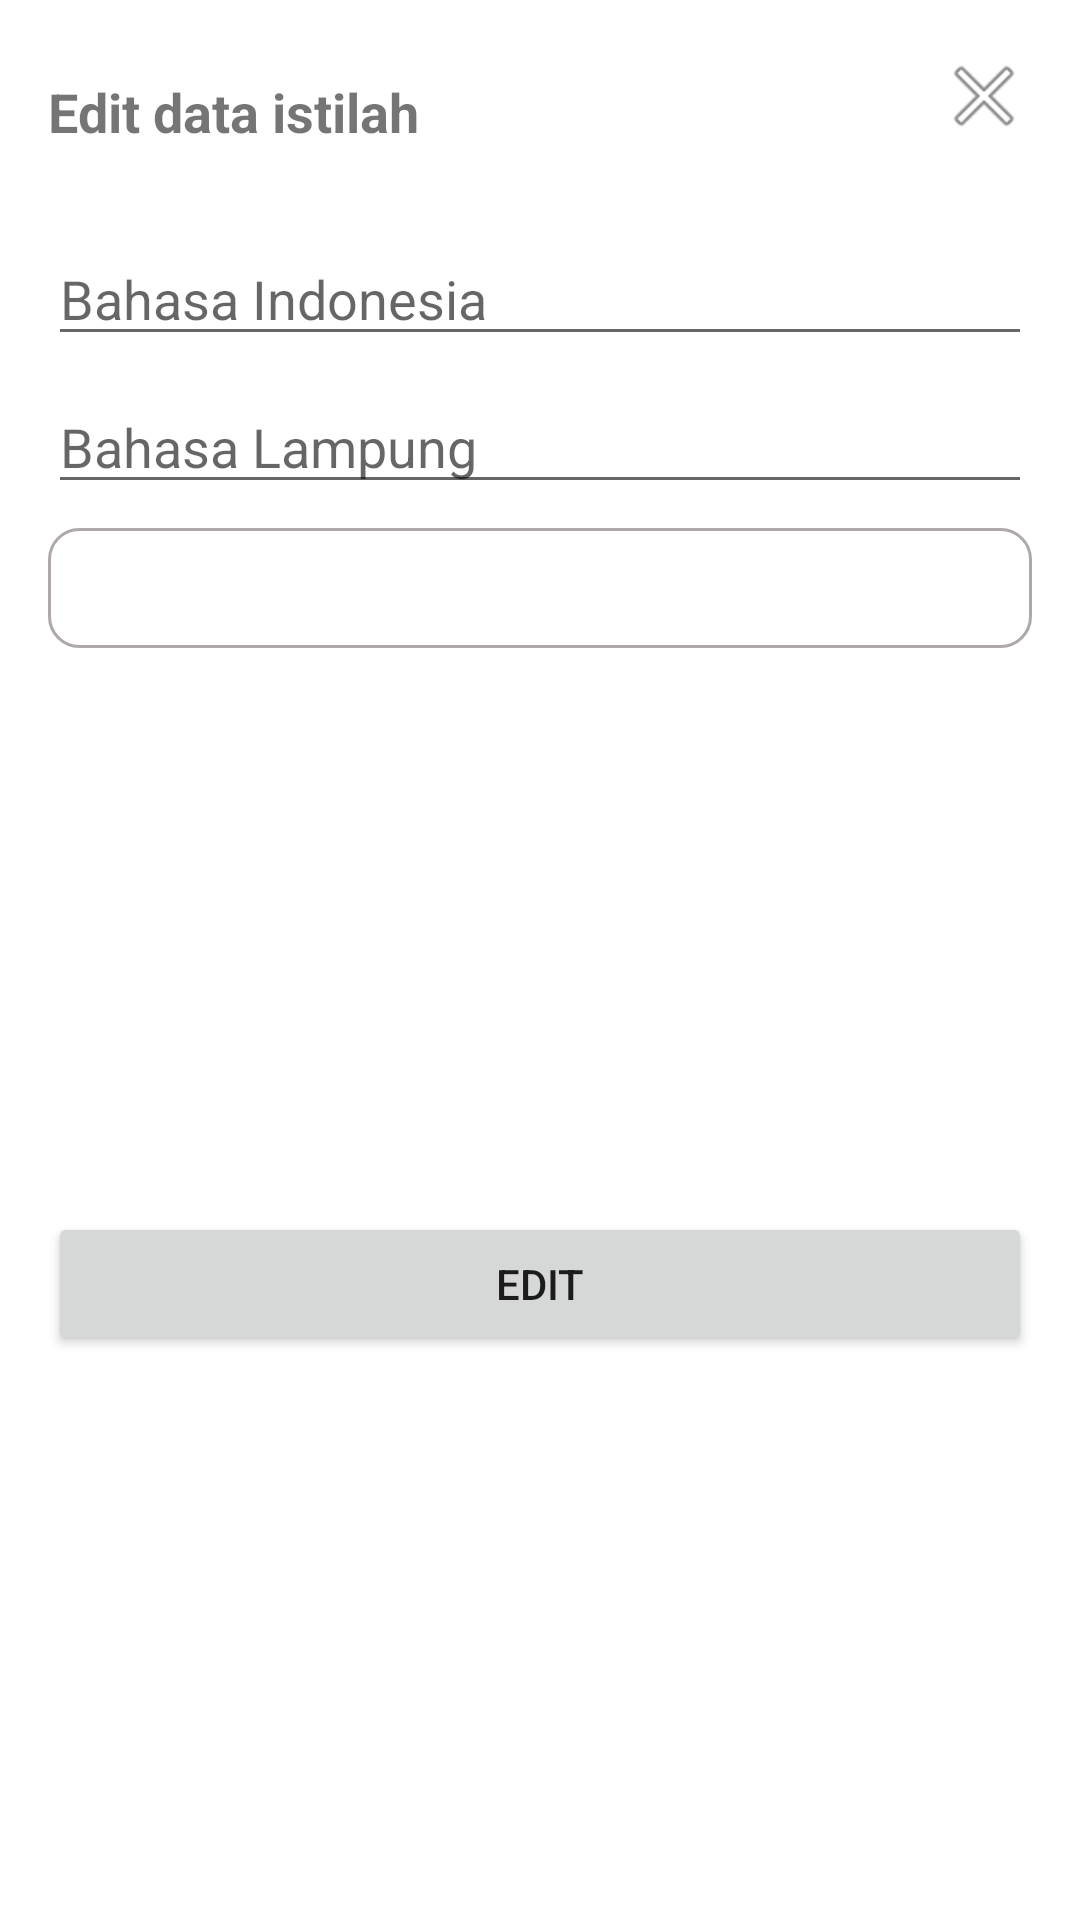

The Android layout XML behind this screen, and the referenced resources:
<!-- AndroidManifest.xml: application theme Theme.KamusBahasaLampung -->
<!-- res/layout/dialog_edit.xml -->
<?xml version="1.0" encoding="utf-8"?>
<androidx.constraintlayout.widget.ConstraintLayout
    xmlns:android="http://schemas.android.com/apk/res/android"
    xmlns:app="http://schemas.android.com/apk/res-auto"
    xmlns:tools="http://schemas.android.com/tools"
    android:layout_width="match_parent"
    android:layout_height="wrap_content">

    <TextView
        android:id="@+id/textView2"
        android:layout_width="wrap_content"
        android:layout_height="wrap_content"
        android:layout_marginStart="16dp"
        android:layout_marginLeft="16dp"
        android:layout_marginTop="25dp"
        android:text="Edit data istilah"
        android:textSize="18sp"
        android:textStyle="bold"
        app:layout_constraintStart_toStartOf="parent"
        app:layout_constraintTop_toTopOf="parent" />

    <EditText
        android:id="@+id/editTextBahasaIndoEdit"
        android:layout_width="0dp"
        android:layout_height="wrap_content"
        android:layout_marginStart="16dp"
        android:layout_marginLeft="16dp"
        android:layout_marginTop="28dp"
        android:layout_marginEnd="16dp"
        android:layout_marginRight="16dp"
        android:ems="10"
        android:hint="Bahasa Indonesia"
        android:inputType="textPersonName"
        app:layout_constraintEnd_toEndOf="parent"
        app:layout_constraintStart_toStartOf="parent"
        app:layout_constraintTop_toBottomOf="@+id/textView2" />

    <EditText
        android:id="@+id/editTextBahasaLampungEdit"
        android:layout_width="0dp"
        android:layout_height="wrap_content"
        android:layout_marginStart="16dp"
        android:layout_marginLeft="16dp"
        android:layout_marginTop="8dp"
        android:layout_marginEnd="16dp"
        android:layout_marginRight="16dp"
        android:ems="10"
        android:hint="Bahasa Lampung"
        android:inputType="textPersonName"
        app:layout_constraintEnd_toEndOf="parent"
        app:layout_constraintStart_toStartOf="parent"
        app:layout_constraintTop_toBottomOf="@+id/editTextBahasaIndoEdit" />

    <Button
        android:id="@+id/buttonEdit"
        android:layout_width="0dp"
        android:layout_height="wrap_content"
        android:layout_marginStart="16dp"
        android:layout_marginLeft="16dp"
        android:layout_marginTop="16dp"
        android:layout_marginEnd="16dp"
        android:layout_marginRight="16dp"
        android:layout_marginBottom="16dp"
        android:text="Edit"
        app:layout_constraintBottom_toBottomOf="parent"
        app:layout_constraintEnd_toEndOf="parent"
        app:layout_constraintStart_toStartOf="parent"
        app:layout_constraintTop_toBottomOf="@+id/spinnerEdit" />

    <Spinner
        android:id="@+id/spinnerEdit"
        android:layout_width="0dp"
        android:layout_height="40dp"
        android:layout_marginStart="16dp"
        android:layout_marginLeft="16dp"
        android:layout_marginTop="8dp"
        android:layout_marginEnd="16dp"
        android:layout_marginRight="16dp"
        android:background="@drawable/bg_search"
        app:layout_constraintEnd_toEndOf="parent"
        app:layout_constraintStart_toStartOf="parent"
        app:layout_constraintTop_toBottomOf="@+id/editTextBahasaLampungEdit" />

    <ImageButton
        android:id="@+id/btnCancel"
        android:layout_width="wrap_content"
        android:layout_height="wrap_content"
        android:layout_marginTop="16dp"
        android:layout_marginEnd="16dp"
        android:layout_marginRight="16dp"
        app:layout_constraintEnd_toEndOf="parent"
        app:layout_constraintTop_toTopOf="parent"
        app:srcCompat="@android:drawable/ic_menu_close_clear_cancel"
        android:background="@null"/>

</androidx.constraintlayout.widget.ConstraintLayout>
<!-- resources referenced by this layout -->
<resources>
  <!-- drawable bg_search (drawable) -->
  <?xml version="1.0" encoding="utf-8"?>
  <shape xmlns:android="http://schemas.android.com/apk/res/android">
  
      <corners android:topRightRadius="10dp"
          android:topLeftRadius="10dp"
          android:bottomLeftRadius="10dp"
          android:bottomRightRadius="10dp"/>
      <stroke android:width="1dp" android:color="#AFA8A8"/>
  </shape>
  <style name="Theme.KamusBahasaLampung" parent="Theme.MaterialComponents.DayNight.DarkActionBar">
          
          <item name="colorPrimary">@color/purple_500</item>
          <item name="colorPrimaryVariant">@color/purple_700</item>
          <item name="colorOnPrimary">@color/white</item>
          
          <item name="colorSecondary">@color/teal_200</item>
          <item name="colorSecondaryVariant">@color/teal_700</item>
          <item name="colorOnSecondary">@color/black</item>
          
          <item name="android:statusBarColor" tools:targetApi="l">?attr/colorPrimaryVariant</item>
          
      </style>
  <!-- not gathered from this repository: default colours our renderer supplied (Android Studio template values) -->
  <color name="purple_500">#FF6200EE</color>
  <color name="purple_700">#FF3700B3</color>
  <color name="teal_200">#FF03DAC5</color>
  <color name="teal_700">#FF018786</color>
  <color name="black">#FF000000</color>
  <color name="white">#FFFFFFFF</color>
</resources>
